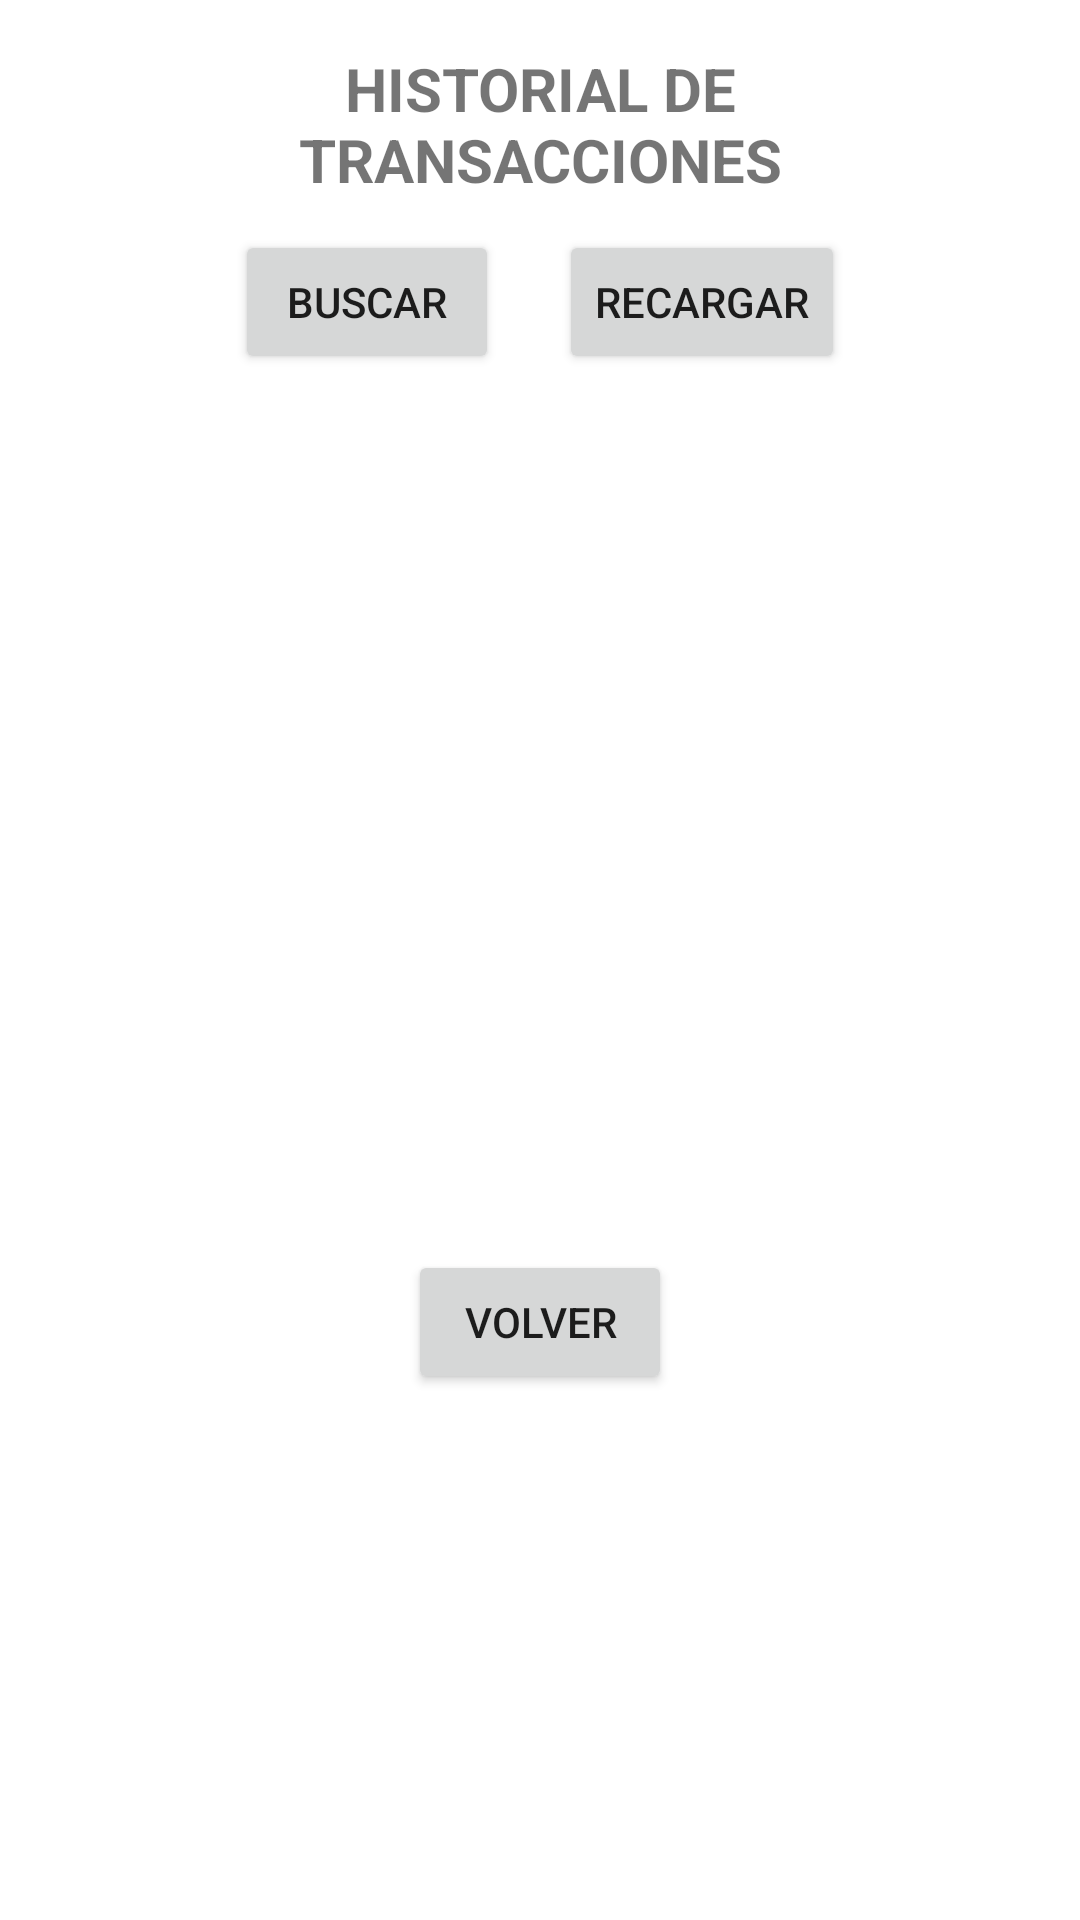

Layout XML and referenced resources for this Android screen:
<!-- AndroidManifest.xml: application theme Theme.Transactions -->
<!-- res/layout/fragment_list_transactions.xml -->
<?xml version="1.0" encoding="utf-8"?>
<LinearLayout xmlns:android="http://schemas.android.com/apk/res/android"
    android:layout_width="match_parent"
    android:layout_height="match_parent"
    android:gravity="center_horizontal"
    android:orientation="vertical"
    android:padding="16dp">

    <TextView
        android:layout_width="200dp"
        android:layout_height="wrap_content"
        android:gravity="center"
        android:text="@string/history_transaction"
        android:textSize="20sp"
        android:textStyle="bold" />

    <LinearLayout
        android:layout_width="match_parent"
        android:layout_height="wrap_content"
        android:gravity="center_horizontal"
        android:orientation="horizontal">

        <Button
            android:id="@+id/searchButton"
            android:layout_width="wrap_content"
            android:layout_height="wrap_content"
            android:layout_margin="10dp"
            android:text="Buscar" />


        <Button
            android:id="@+id/reloadButton"
            android:layout_width="wrap_content"
            android:layout_height="wrap_content"
            android:layout_margin="10dp"
            android:text="Recargar" />

    </LinearLayout>

    <TextView
        android:id="@+id/emptyTextView"
        android:layout_width="wrap_content"
        android:layout_height="wrap_content"
        android:layout_margin="10dp"
        android:gravity="center_vertical"
        android:text="@string/no_transaction"
        android:textAlignment="center"
        android:textColor="@color/white"
        android:visibility="gone" />


    
    <androidx.recyclerview.widget.RecyclerView
        android:id="@+id/recyclerViewTransactions"
        android:layout_width="match_parent"
        android:layout_height="250dp"
        android:layout_marginTop="16dp" />

    <Button
        android:id="@+id/btnBack"
        android:layout_width="wrap_content"
        android:layout_height="wrap_content"
        android:layout_marginTop="16dp"
        android:text="@string/back_button" />

</LinearLayout>
<!-- resources referenced by this layout -->
<resources>
  <color name="white">#FFFFFFFF</color>
  <string name="back_button">VOLVER</string>
  <string name="history_transaction">HISTORIAL DE TRANSACCIONES</string>
  <string name="no_transaction">NO HAY TRANSACCIONES HECHAS</string>
  <style name="Theme.Transactions" parent="Theme.MaterialComponents.DayNight.DarkActionBar">
          
          <item name="colorPrimary">@color/purple_500</item>
          <item name="colorPrimaryVariant">@color/purple_700</item>
          <item name="colorOnPrimary">@color/white</item>
          
          <item name="colorSecondary">@color/teal_200</item>
          <item name="colorSecondaryVariant">@color/teal_700</item>
          <item name="colorOnSecondary">@color/black</item>
          
          <item name="android:statusBarColor">?attr/colorPrimaryVariant</item>
          
      </style>
  <color name="purple_500">#FF6200EE</color>
  <color name="purple_700">#FF3700B3</color>
  <color name="teal_200">#FF03DAC5</color>
  <color name="teal_700">#FF018786</color>
  <color name="black">#FF000000</color>
</resources>
